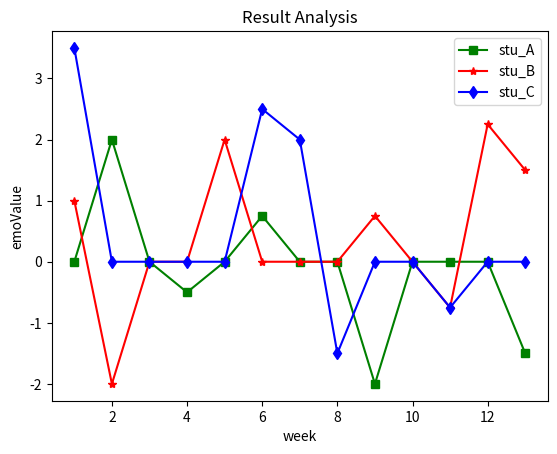

Write Python code to recreate this figure.
#! /bin/env python
# -*- coding: utf-8 -*-
"""
多位学生在13周内的情感变化
"""

import numpy as np  
import matplotlib.pyplot as plt  
import matplotlib.gridspec as gridspec

if __name__=='__main__':

    emo1 = [2.0, 0.0, 0.0, 0.0, 0.75, 0.0, 0.0, 0.0, 0.0, 0.0, 0.0, 0.5, 0.0]
    emo2 = [0.0, 2.0, 0.0, -0.5, 0.0, 0.75, 0.0, 0.0, -2.0, 0.0, 0.0, 0.0, -1.5]
    emo3 = [1.0, -2.0, 0.0, 0.0, 2.0, 0.0, 0.0, 0.0, 0.75, 0.0, -0.75, 2.25, 1.5]
    emo4 = [3.5, 0.0, 0.0, 0.0, 0.0, 2.5, 2.0, -1.5, 0.0, 0.0, -0.75, 0.0, 0.0]
    def aveEmo(emo):
        return np.mean(emo)
    def varEmo(emo):
        return np.var(emo)

    print("学生A情感值数组：",emo2)
    print("学生A情感均值：",aveEmo(emo2))
    print("学生A情感方差：",varEmo(emo2))
    print("学生B情感值数组：",emo3)
    print("学生B情感均值：",aveEmo(emo3))
    print("学生B情感方差：",varEmo(emo3))
    print("学生C情感值数组：",emo4)
    print("学生C情感均值：",aveEmo(emo4))
    print("学生C情感方差：",varEmo(emo4))
    #设置x,y轴
    x = [x for x in range(1,14)]
    #定义figure
    plt.figure()
    plt.title('Result Analysis')
    #plt.plot(x, emo2, color='green')
    plt.plot(x, emo2, 'gs-', label='stu_A')
    #plt.plot(x, emo3, color='red')
    plt.plot(x, emo3, 'r*-', label='stu_B')
    #plt.plot(x, emo4,  color='blue')
    plt.plot(x, emo4, 'bd-', label='stu_C')
    plt.legend() # 显示图例
    #plt.plot(x,y)
    plt.xlabel("week")#X轴标签
    plt.ylabel("emoValue")#Y轴标签 
    plt.show()  
    